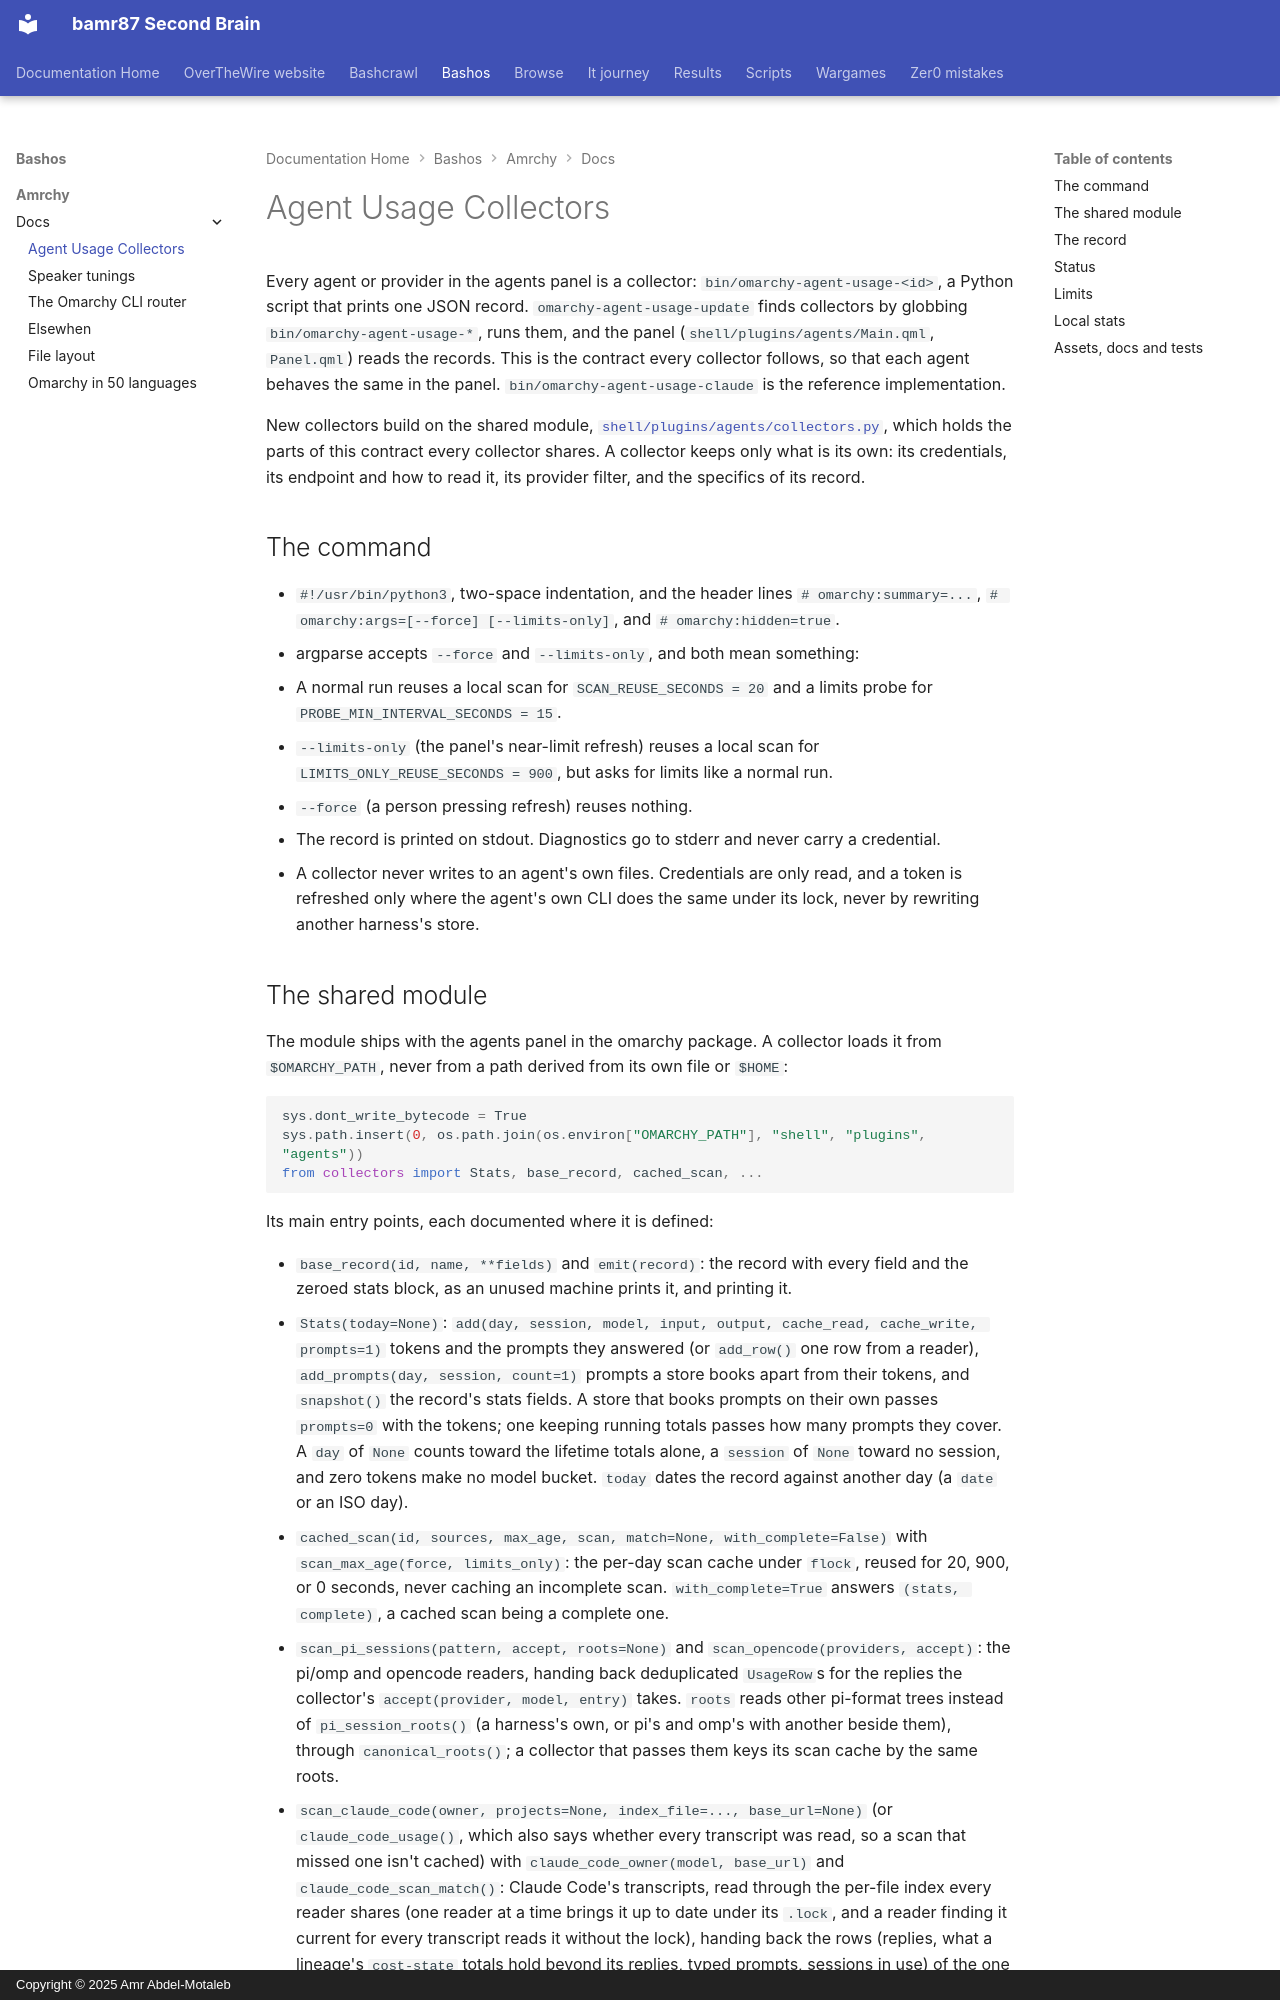

repository: bamr87/README · page: bashos/amrchy/docs/agent-usage-collectors/index.html · generator: mkdocs · copyright: Copyright © 2025 Amr Abdel-Motaleb

---
source_file: amrchy/docs/agent-usage-collectors.md
source_repo: bamr87/bashos
source_url: https://github.com/bamr87/bashos/blob/main/amrchy/docs/agent-usage-collectors.md
title: Agent Usage Collectors
---
# Agent Usage Collectors

Every agent or provider in the agents panel is a collector: `bin/omarchy-agent-usage-<id>`, a Python script that prints one JSON record. `omarchy-agent-usage-update` finds collectors by globbing `bin/omarchy-agent-usage-*`, runs them, and the panel (`shell/plugins/agents/Main.qml`, `Panel.qml`) reads the records. This is the contract every collector follows, so that each agent behaves the same in the panel. `bin/omarchy-agent-usage-claude` is the reference implementation.

New collectors build on the shared module, [`shell/plugins/agents/collectors.py`](../shell/plugins/agents/collectors.py), which holds the parts of this contract every collector shares. A collector keeps only what is its own: its credentials, its endpoint and how to read it, its provider filter, and the specifics of its record.

## The command

- `#!/usr/bin/python3`, two-space indentation, and the header lines `# omarchy:summary=...`, `# omarchy:args=[--force] [--limits-only]`, and `# omarchy:hidden=true`.
- argparse accepts `--force` and `--limits-only`, and both mean something:
  - A normal run reuses a local scan for `SCAN_REUSE_SECONDS = 20` and a limits probe for `PROBE_MIN_INTERVAL_SECONDS = 15`.
  - `--limits-only` (the panel's near-limit refresh) reuses a local scan for `LIMITS_ONLY_REUSE_SECONDS = 900`, but asks for limits like a normal run.
  - `--force` (a person pressing refresh) reuses nothing.
- The record is printed on stdout. Diagnostics go to stderr and never carry a credential.
- A collector never writes to an agent's own files. Credentials are only read, and a token is refreshed only where the agent's own CLI does the same under its lock, never by rewriting another harness's store.
